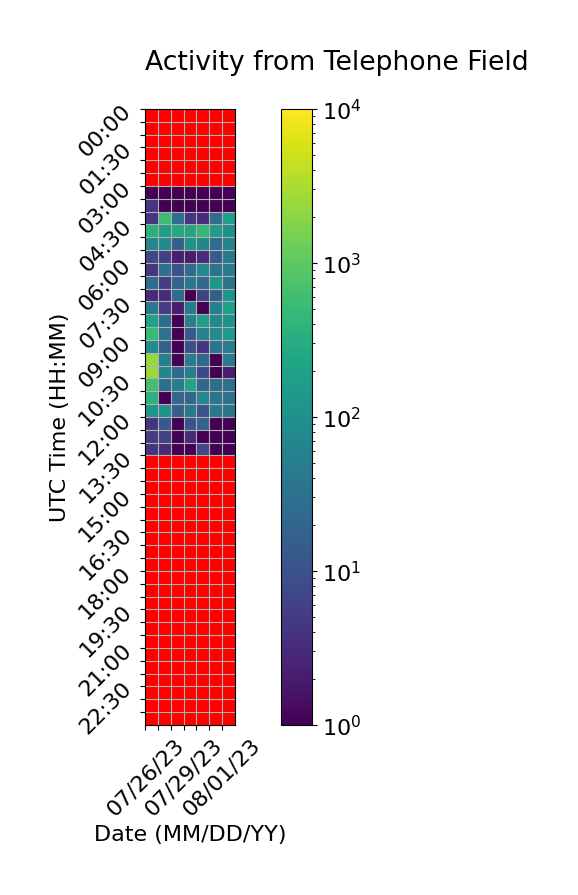

The data file committed next to this chart (first rows):
Time (UTC), 07/26/23, 07/27/23, 07/28/23, 07/29/23, 07/30/23, 07/31/23, 08/01/23
00:00, , 0.0, 0.0, 0.0, 0.0, 0.0, 0.0
00:30, , 0.0, 0.0, 0.0, 0.0, 0.0, 0.0
01:00, , 0.0, 0.0, 0.0, 0.0, 0.0, 0.0
01:30, , 0.0, 0.0, 0.0, 0.0, 0.0, 0.0
02:00, , 0.0, 0.0, 0.0, 0.0, 0.0, 0.0
02:30, , 0.0, 0.0, 0.0, 0.0, 0.0, 0.0
03:00, 1.0, 1.0, 1.0, 1.0, 1.0, 1.0, 1.0
03:30, 4.0, 1.0, 1.0, 1.0, 1.0, 1.0, 1.0
04:00, 4.0, 546.0, 28.0, 4.0, 3.0, 27.0, 167.0
04:30, 362.0, 174.0, 268.0, 251.0, 460.0, 160.0, 97.0
05:00, 68.0, 81.0, 16.0, 112.0, 67.0, 25.0, 65.0
05:30, 7.0, 6.0, 2.0, 2.0, 3.0, 15.0, 40.0
06:00, 4.0, 29.0, 10.0, 26.0, 73.0, 35.0, 46.0
06:30, 26.0, 5.0, 20.0, 40.0, 24.0, 133.0, 36.0
07:00, 3.0, 3.0, 26.0, 1.0, 6.0, 16.0, 118.0
07:30, 41.0, 5.0, 2.0, 46.0, 1.0, 56.0, 198.0
08:00, 202.0, 26.0, 1.0, 56.0, 175.0, 74.0, 112.0
08:30, 523.0, 32.0, 1.0, 14.0, 62.0, 84.0, 141.0
09:00, 87.0, 16.0, 1.0, 10.0, 4.0, 36.0, 50.0
09:30, 2416, 53.0, 1.0, 48.0, 22.0, 1.0, 43.0
10:00, 2563, 65.0, 23.0, 54.0, 8.0, 1.0, 2.0
10:30, 616.0, 27.0, 53.0, 222.0, 22.0, 27.0, 30.0
11:00, 359.0, 1.0, 21.0, 22.0, 70.0, 34.0, 32.0
11:30, 122.0, 111.0, 16.0, 41.0, 11.0, 40.0, 35.0
12:00, 4.0, 13.0, 1.0, 11.0, 18.0, 1.0, 1.0
12:30, 5.0, 6.0, 1.0, 3.0, 1.0, 1.0, 1.0
13:00, 4.0, 3.0, 1.0, 1.0, 7.0, 1.0, 1.0
13:30, 0.0, 0.0, 0.0, 0.0, 0.0, 0.0, 
14:00, 0.0, 0.0, 0.0, 0.0, 0.0, 0.0, 
14:30, 0.0, 0.0, 0.0, 0.0, 0.0, 0.0, 
15:00, 0.0, 0.0, 0.0, 0.0, 0.0, 0.0, 
15:30, 0.0, 0.0, 0.0, 0.0, 0.0, 0.0, 
16:00, 0.0, 0.0, 0.0, 0.0, 0.0, 0.0, 
16:30, 0.0, 0.0, 0.0, 0.0, 0.0, 0.0, 
17:00, 0.0, 0.0, 0.0, 0.0, 0.0, 0.0, 
17:30, 0.0, 0.0, 0.0, 0.0, 0.0, 0.0, 
18:00, 0.0, 0.0, 0.0, 0.0, 0.0, 0.0, 
18:30, 0.0, 0.0, 0.0, 0.0, 0.0, 0.0, 
19:00, 0.0, 0.0, 0.0, 0.0, 0.0, 0.0, 
19:30, 0.0, 0.0, 0.0, 0.0, 0.0, 0.0, 
20:00, 0.0, 0.0, 0.0, 0.0, 0.0, 0.0, 
20:30, 0.0, 0.0, 0.0, 0.0, 0.0, 0.0, 
21:00, 0.0, 0.0, 0.0, 0.0, 0.0, 0.0, 
21:30, 0.0, 0.0, 0.0, 0.0, 0.0, 0.0, 
22:00, 0.0, 0.0, 0.0, 0.0, 0.0, 0.0, 
22:30, 0.0, 0.0, 0.0, 0.0, 0.0, 0.0, 
23:00, 0.0, 0.0, 0.0, 0.0, 0.0, 0.0, 
23:30, 0.0, 0.0, 0.0, 0.0, 0.0, 0.0, 
